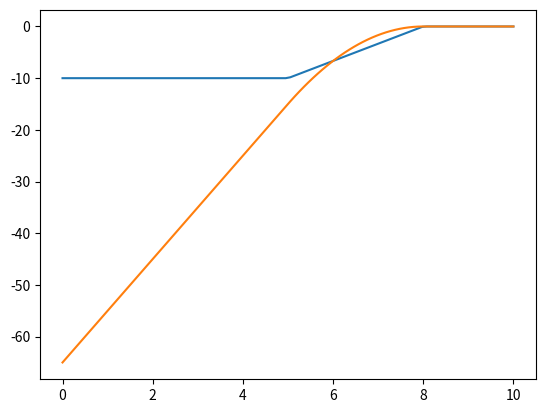

Reproduce this figure in Python.
import numpy as np 
import matplotlib.pyplot as plt 


nus=np.linspace(0.01,1.0,100)
V=1

A=4*np.pi*(3*V/(4*np.pi*nus))**(2.0/3.0)


# plt.plot(nus,A)
# plt.yscale('log')
# plt.show()

K=10


x=np.linspace(0.0,10.0,100)
r1=5
r2=8
first_seg=np.ones_like(x)*(x<r1)*K
second_seg=(K/(r1-r2))*(x-r2)*(x>r1)*(x<r2)

force = first_seg+second_seg

plt.plot(x,-1*force)

plt.show()
# plt.plot(x,first_seg)
# plt.plot(x,second_seg)

U_first=-K*x*(x<r1)+-K*(r1-r2)*(x<r1)/2+K*r1*(x<r1)
U_second= -1*(K/(r1-r2))*(x>r1)*(x<r2)*(x-r2)*(x-r2)/2

U = U_first+U_second

plt.plot(x,-1*U)
plt.show()